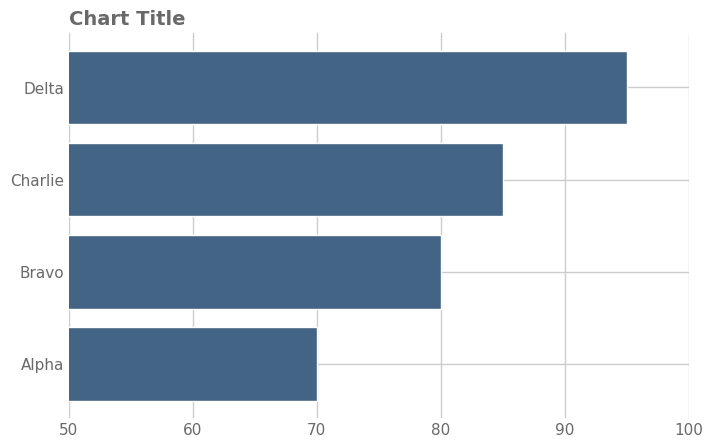

Here is the Python script that generated this plot:
# expect: bar-not-at-zero
"""Horizontal bars on an x axis that starts at 50."""

import matplotlib

matplotlib.use("Agg")
import matplotlib.pyplot as plt  # noqa: E402
import numpy as np  # noqa: E402
import seaborn as sns  # noqa: E402

sns.set_theme(font_scale=1.0, style="whitegrid", font="DejaVu Sans")
rng = np.random.default_rng(0)
fig, ax = plt.subplots(figsize=(8, 5), dpi=150)

cats = ["Alpha", "Bravo", "Charlie", "Delta"]
ax.barh(cats, [70, 80, 85, 95], color="#446485")
ax.set_xlim(50, 100)

ax.set_title("Chart Title", loc="left", fontsize=14, color="dimgrey", weight="semibold")
for a in fig.get_axes():
    a.tick_params(axis="both", which="both", length=0, labelcolor="dimgrey")
sns.despine(left=True, bottom=True)
